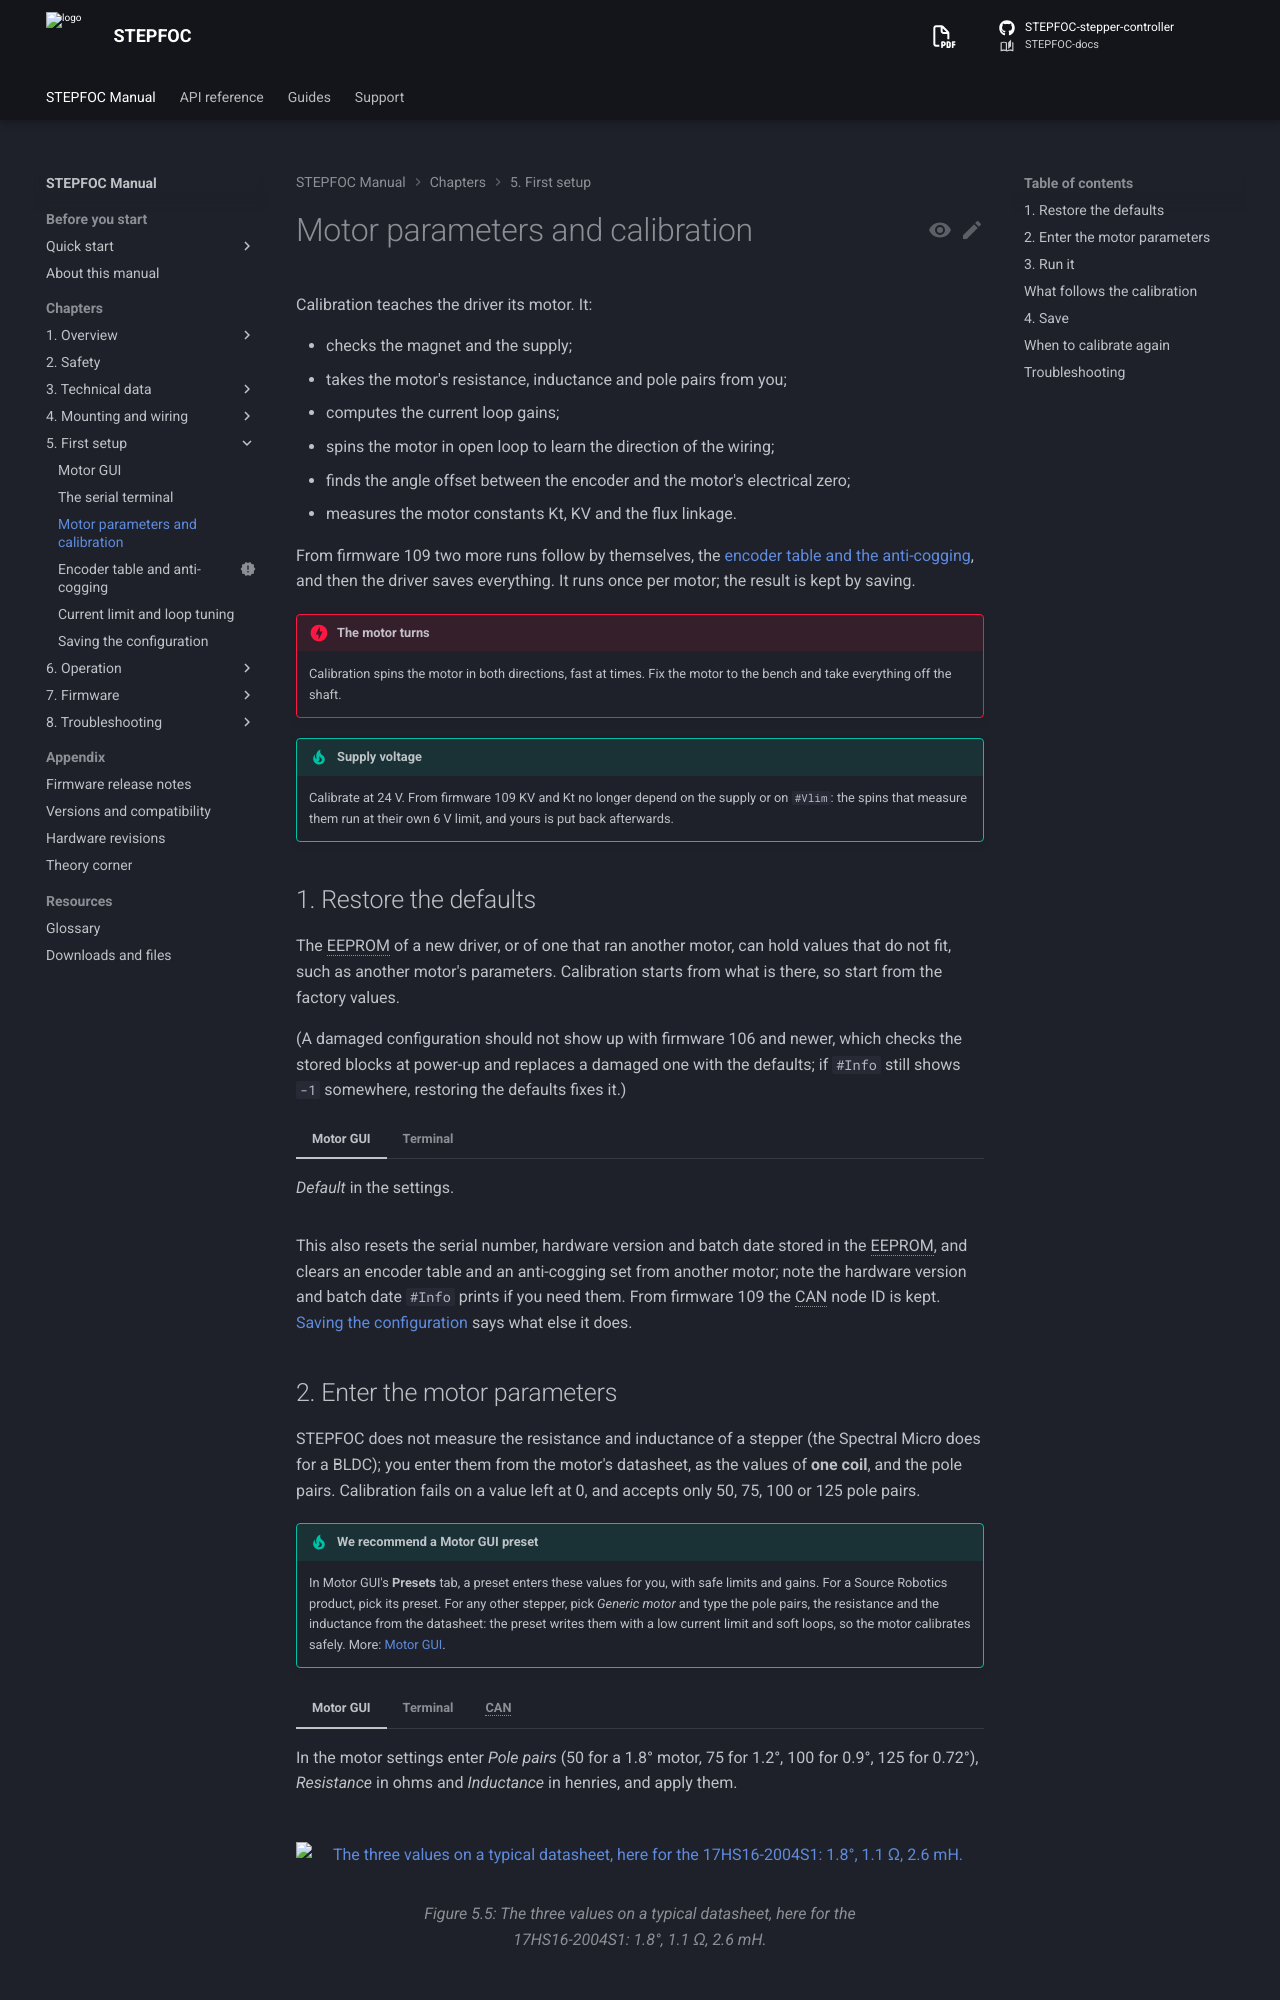

repository: Source-Robotics/STEPFOC-docs · page: 110/05-setup/calibration/index.html · generator: mkdocs

# Motor parameters and calibration

Calibration teaches the driver its motor. It:

- checks the magnet and the supply;
- takes the motor's resistance, inductance and pole pairs from you;
- computes the current loop gains;
- spins the motor in open loop to learn the direction of the wiring;
- finds the angle offset between the encoder and the motor's electrical zero;
- measures the motor constants Kt, KV and the flux linkage.

From firmware 109 two more runs follow by themselves, the [encoder table and the anti-cogging](anti-cogging.md),
and then the driver saves everything. It runs once per motor; the result is kept by saving.

!!! danger "The motor turns"
    Calibration spins the motor in both directions, fast at times. Fix the motor to the bench and take everything
    off the shaft.

!!! tip "Supply voltage"
    Calibrate at 24 V. From firmware 109 KV and Kt no longer depend on the supply or on `#Vlim`: the spins that
    measure them run at their own 6 V limit, and yours is put back afterwards.

## 1. Restore the defaults

The EEPROM of a new driver, or of one that ran another motor, can hold values that do not fit, such as another
motor's parameters. Calibration starts from what is there, so start from the factory values.

(A damaged
configuration should not show up with firmware 106 and newer, which checks the stored blocks at power-up and
replaces a damaged one with the defaults; if `#Info` still shows `-1` somewhere, restoring the defaults fixes it.)

=== "Motor GUI"
    *Default* in the settings.

=== "Terminal"
    ```
    #Default
    ```

This also resets the serial number, hardware version and batch date stored in the EEPROM, and clears an
encoder table and an anti-cogging set from another motor; note the hardware version and batch date `#Info`
prints if you need them. From firmware 109 the CAN node ID is kept. [Saving the configuration](saving.md) says
what else it does.
